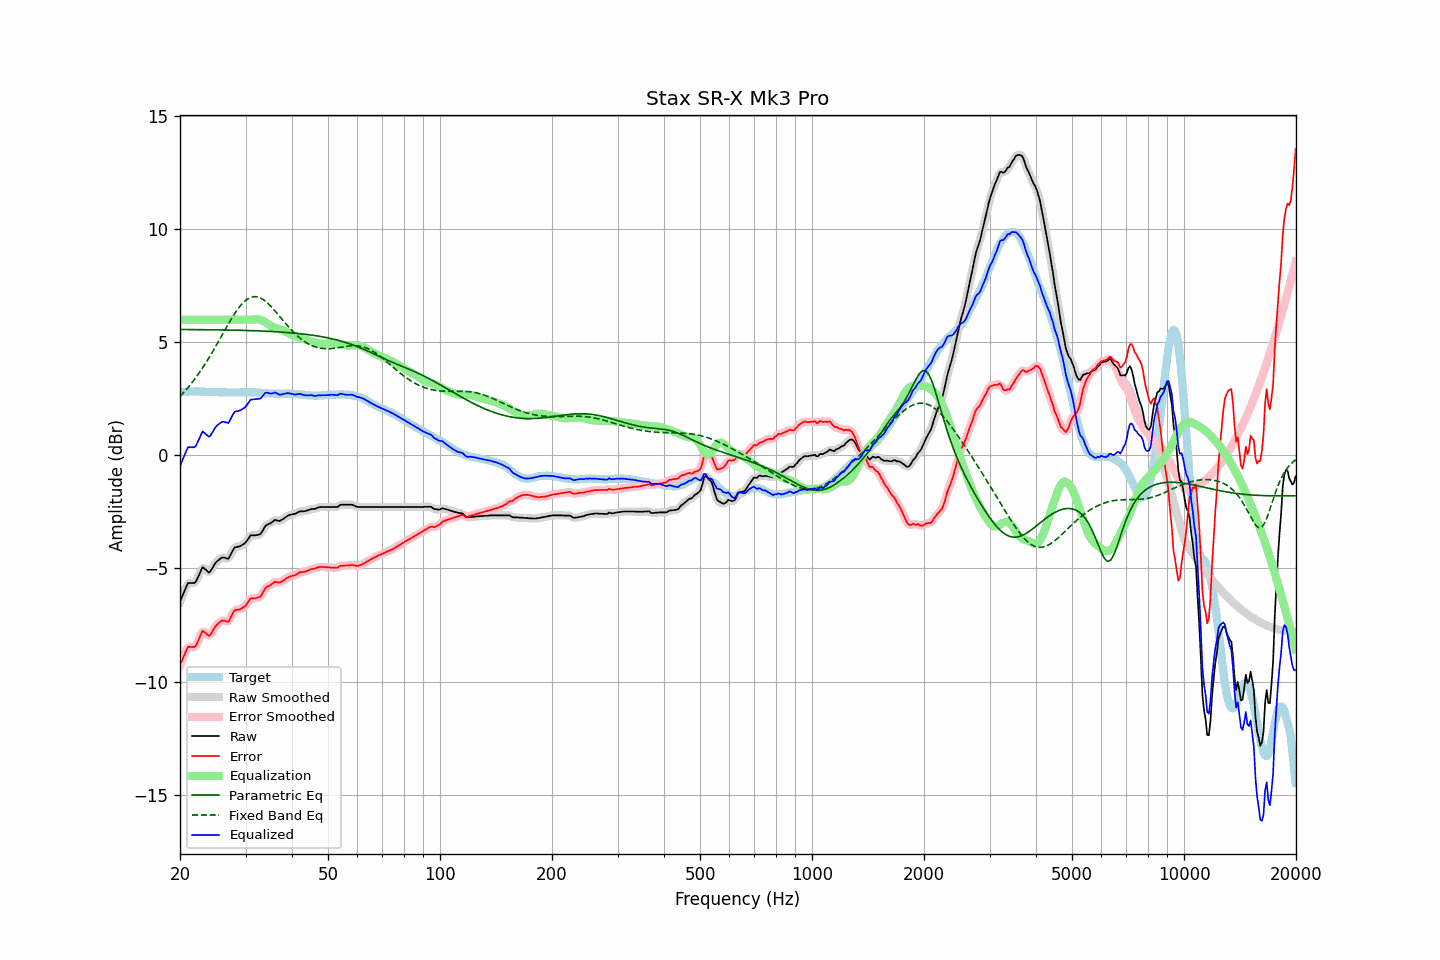

Source data for this figure (header and first rows):
frequency, raw, error, smoothed, error_smoothed, equalization, parametric_eq, fixed_band_eq, equalized_raw, equalized_smoothed, target
20.00, -6.47, -9.26, -6.49, -9.28, 6.00, 5.56, 2.60, -0.47, -0.49, 2.79
20.20, -6.30, -9.10, -6.29, -9.08, 6.00, 5.56, 2.68, -0.30, -0.29, 2.80
20.40, -6.13, -8.94, -6.11, -8.91, 6.00, 5.56, 2.75, -0.13, -0.11, 2.81
20.61, -5.96, -8.77, -5.95, -8.76, 6.00, 5.56, 2.83, 0.04, 0.05, 2.81
20.81, -5.79, -8.61, -5.79, -8.61, 6.00, 5.56, 2.91, 0.21, 0.21, 2.82
21.02, -5.64, -8.46, -5.68, -8.50, 6.00, 5.56, 3.00, 0.36, 0.32, 2.82
21.23, -5.64, -8.47, -5.63, -8.46, 6.00, 5.56, 3.08, 0.36, 0.37, 2.83
21.44, -5.64, -8.47, -5.63, -8.46, 6.00, 5.56, 3.17, 0.36, 0.37, 2.83
21.66, -5.64, -8.47, -5.65, -8.48, 6.00, 5.56, 3.26, 0.36, 0.35, 2.83
21.87, -5.64, -8.47, -5.62, -8.45, 6.00, 5.56, 3.36, 0.36, 0.38, 2.83
22.09, -5.57, -8.40, -5.55, -8.38, 6.00, 5.56, 3.45, 0.43, 0.45, 2.83
22.31, -5.41, -8.24, -5.42, -8.25, 6.00, 5.56, 3.55, 0.59, 0.58, 2.83
22.54, -5.26, -8.09, -5.25, -8.07, 6.00, 5.56, 3.65, 0.74, 0.75, 2.82
22.76, -5.10, -7.91, -5.09, -7.91, 6.00, 5.56, 3.76, 0.90, 0.91, 2.81
22.99, -4.94, -7.75, -5.00, -7.81, 6.00, 5.56, 3.86, 1.06, 1.00, 2.81
23.22, -4.99, -7.80, -4.98, -7.79, 6.00, 5.56, 3.97, 1.01, 1.02, 2.81
23.45, -5.05, -7.85, -5.05, -7.85, 6.00, 5.55, 4.08, 0.95, 0.95, 2.80
23.69, -5.12, -7.92, -5.13, -7.93, 6.00, 5.55, 4.19, 0.88, 0.87, 2.80
23.92, -5.18, -7.98, -5.15, -7.95, 6.00, 5.55, 4.31, 0.82, 0.85, 2.80
24.16, -5.12, -7.92, -5.11, -7.91, 6.00, 5.55, 4.43, 0.88, 0.89, 2.80
24.40, -5.00, -7.80, -5.01, -7.81, 6.00, 5.55, 4.55, 1.00, 0.99, 2.80
24.65, -4.88, -7.68, -4.88, -7.68, 6.00, 5.55, 4.67, 1.12, 1.12, 2.80
24.89, -4.76, -7.56, -4.77, -7.57, 6.00, 5.55, 4.79, 1.24, 1.23, 2.80
25.14, -4.68, -7.48, -4.69, -7.48, 6.00, 5.55, 4.92, 1.32, 1.31, 2.80
25.39, -4.63, -7.42, -4.62, -7.41, 6.00, 5.55, 5.04, 1.37, 1.38, 2.79
25.65, -4.57, -7.36, -4.57, -7.35, 6.00, 5.55, 5.17, 1.43, 1.43, 2.79
25.91, -4.52, -7.31, -4.53, -7.32, 6.00, 5.55, 5.30, 1.48, 1.47, 2.79
26.16, -4.51, -7.30, -4.52, -7.30, 6.00, 5.54, 5.42, 1.49, 1.48, 2.79
26.43, -4.53, -7.32, -4.54, -7.32, 6.00, 5.54, 5.55, 1.47, 1.46, 2.78
26.69, -4.55, -7.34, -4.56, -7.34, 6.00, 5.54, 5.67, 1.45, 1.44, 2.78
26.96, -4.57, -7.35, -4.54, -7.32, 6.00, 5.54, 5.80, 1.43, 1.46, 2.78
27.23, -4.46, -7.25, -4.46, -7.24, 6.00, 5.54, 5.92, 1.54, 1.54, 2.78
27.50, -4.32, -7.10, -4.33, -7.11, 6.00, 5.54, 6.04, 1.68, 1.67, 2.78
27.77, -4.18, -6.96, -4.19, -6.97, 6.00, 5.54, 6.15, 1.82, 1.81, 2.78
28.05, -4.07, -6.85, -4.10, -6.87, 6.00, 5.53, 6.26, 1.93, 1.90, 2.78
28.33, -4.05, -6.83, -4.05, -6.83, 6.00, 5.53, 6.37, 1.95, 1.95, 2.78
28.62, -4.04, -6.82, -4.03, -6.81, 6.00, 5.53, 6.47, 1.96, 1.97, 2.78
28.90, -4.02, -6.81, -4.02, -6.80, 6.00, 5.53, 6.56, 1.98, 1.98, 2.79
29.19, -3.99, -6.78, -3.99, -6.78, 6.00, 5.53, 6.65, 2.01, 2.01, 2.79
29.48, -3.94, -6.73, -3.95, -6.74, 6.00, 5.53, 6.73, 2.06, 2.05, 2.78
29.78, -3.90, -6.70, -3.90, -6.69, 6.00, 5.52, 6.80, 2.10, 2.10, 2.79
30.08, -3.83, -6.62, -3.82, -6.62, 6.00, 5.52, 6.86, 2.17, 2.18, 2.79
30.38, -3.73, -6.52, -3.73, -6.52, 6.00, 5.52, 6.91, 2.27, 2.27, 2.79
30.68, -3.63, -6.42, -3.63, -6.42, 6.00, 5.52, 6.95, 2.37, 2.37, 2.79
30.99, -3.53, -6.32, -3.56, -6.35, 6.00, 5.52, 6.99, 2.47, 2.44, 2.79
31.30, -3.53, -6.32, -3.53, -6.32, 6.00, 5.51, 7.00, 2.47, 2.47, 2.79
31.61, -3.53, -6.32, -3.52, -6.31, 6.01, 5.51, 7.02, 2.48, 2.48, 2.79
31.93, -3.53, -6.32, -3.53, -6.31, 6.01, 5.51, 7.02, 2.48, 2.48, 2.78
32.24, -3.52, -6.29, -3.53, -6.30, 6.01, 5.51, 7.01, 2.49, 2.49, 2.77
32.57, -3.50, -6.27, -3.51, -6.28, 6.01, 5.50, 6.99, 2.50, 2.50, 2.77
32.89, -3.48, -6.25, -3.46, -6.23, 5.99, 5.50, 6.96, 2.51, 2.53, 2.77
33.22, -3.38, -6.14, -3.37, -6.13, 5.97, 5.50, 6.92, 2.59, 2.60, 2.76
33.55, -3.26, -6.02, -3.26, -6.01, 5.94, 5.49, 6.88, 2.68, 2.68, 2.76
33.89, -3.13, -5.88, -3.15, -5.90, 5.89, 5.49, 6.82, 2.76, 2.74, 2.74
34.23, -3.07, -5.81, -3.08, -5.82, 5.85, 5.49, 6.77, 2.77, 2.77, 2.74
34.57, -3.04, -5.78, -3.03, -5.77, 5.79, 5.48, 6.70, 2.75, 2.76, 2.74
34.92, -3.01, -5.75, -3.00, -5.74, 5.74, 5.48, 6.63, 2.73, 2.74, 2.74
35.27, -2.96, -5.70, -2.96, -5.69, 5.70, 5.48, 6.55, 2.74, 2.74, 2.74
35.62, -2.91, -5.65, -2.91, -5.64, 5.66, 5.47, 6.48, 2.75, 2.76, 2.73
35.97, -2.85, -5.58, -2.88, -5.61, 5.64, 5.47, 6.39, 2.79, 2.76, 2.73
... 635 more rows
